Run: headless pygame with SDL's dummy video driver; simulated clock (each Clock.tick advances the game by its frame time, no real sleeping); random seed 0; keys injected as events and as key.get_pressed() state; no mouse input.
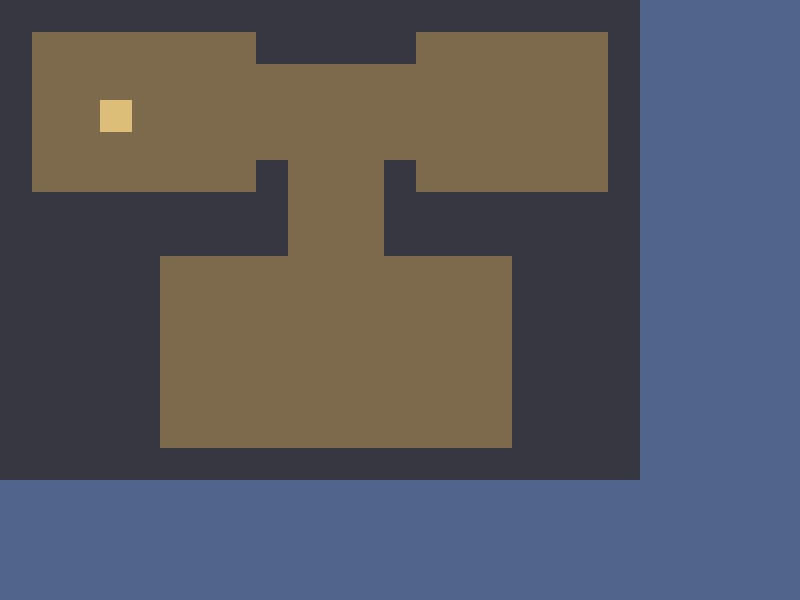
Frame 1 of 4 · flips 1–60 · no input
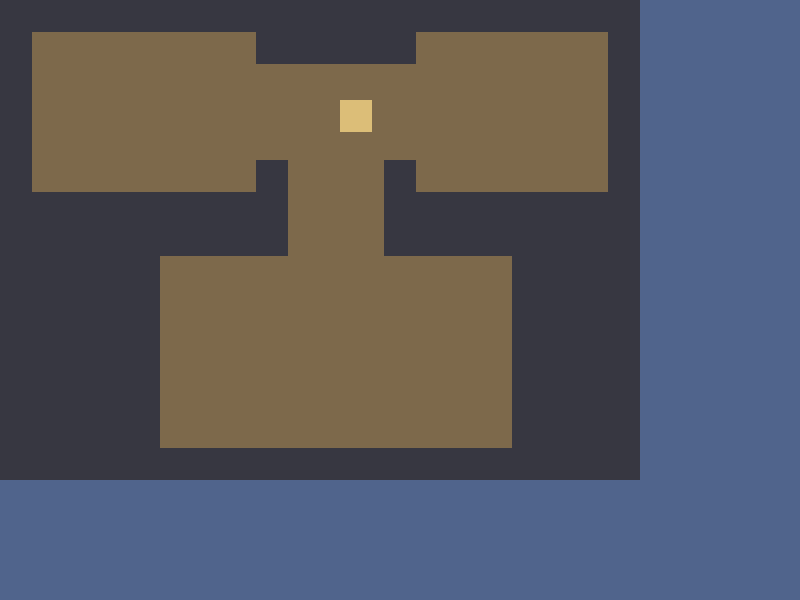
Frame 2 of 4 · flips 61–180 · tapped SPACE, RETURN · held RIGHT (→), D
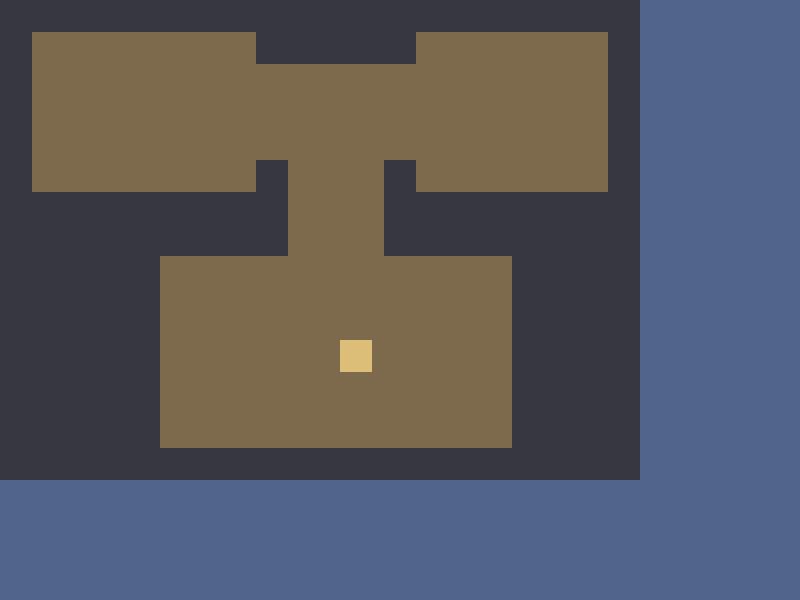
Frame 3 of 4 · flips 181–300 · held DOWN (↓), S
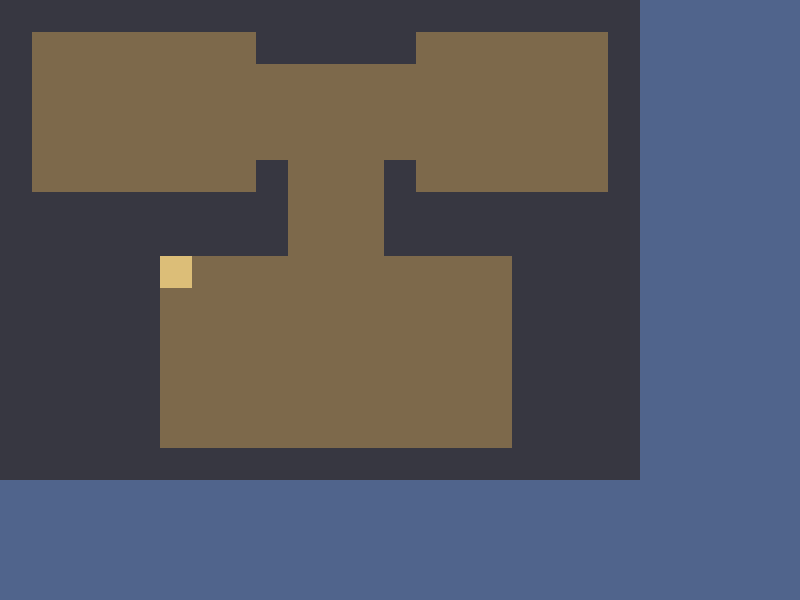
Frame 4 of 4 · flips 301–420 · held LEFT (←), A, UP (↑), W

The pygame program that drew these frames:

import pygame

pygame.init()
Clock = pygame.time.Clock()

Screen = pygame.display.set_mode((800, 600))
pygame.display.set_caption("Debian Dungeon")

Running = True

PlayerX = 100
PlayerY = 100
PlayerSpeed = 90.0

WALL_COLOR = (55, 55, 65)
FLOOR_COLOR = (125, 105, 75)
PLAYER_SIZE = 32
TILE_SIZE = 32

DungeonMap = [
    "####################",
    "#.......#####......#",
    "#..................#",
    "#..................#",
    "#..................#",
    "#.......#...#......#",
    "#########...########",
    "#########...########",
    "#####...........####",
    "#####...........####",
    "#####...........####",
    "#####...........####",
    "#####...........####",
    "#####...........####",
    "####################"
]

def isWall(Column, Row):

    if Row < 0 or Row >= len(DungeonMap):
        return True

    if Column < 0 or Column >= len(DungeonMap[Row]):
       return True

    if DungeonMap[Row][Column] == "#":
        return True
    else:
        return False


def canMove(X, Y):
    LeftColumn = X // TILE_SIZE
    RightColumn = (X + PLAYER_SIZE - 1) // TILE_SIZE
    TopRow = Y // TILE_SIZE
    BottomRow = (Y + PLAYER_SIZE - 1) // TILE_SIZE

    if isWall(LeftColumn, TopRow):
        return False
    if isWall(RightColumn, TopRow):
        return False
    if isWall(LeftColumn, BottomRow):
        return False
    if isWall(RightColumn, BottomRow):
        return False
    return True


def getMoveDistance(X, Y, Distance, Direction):
    Step = int(Distance)
    while Step > 0:
        if Direction == "left":
            if canMove(X - Step, Y):
                return Step
            Step -= 1

        elif Direction == "right":
            if canMove(X + Step, Y):
                return Step
            Step -= 1
            
        elif Direction == "up":
            if canMove(X, Y - Step):
                return Step
            Step -= 1
            
        elif Direction == "down":
            if canMove(X, Y + Step):
                return Step
            Step -= 1

    return 0

    
while Running:

    DeltaTime = Clock.tick(30) / 1000

    Screen.fill((80, 100, 140))

    for RowIndex, Row in enumerate(DungeonMap):
        for ColumnIndex, Tile in enumerate(Row):
            X = ColumnIndex * TILE_SIZE
            Y = RowIndex * TILE_SIZE
            if Tile == "#":
                pygame.draw.rect(Screen, WALL_COLOR, (X, Y, TILE_SIZE, TILE_SIZE))
            else:
                pygame.draw.rect(Screen, FLOOR_COLOR, (X, Y, TILE_SIZE, TILE_SIZE))

    pygame.draw.rect(Screen, (220, 190, 120), (PlayerX, PlayerY, PLAYER_SIZE, PLAYER_SIZE))
    pygame.display.flip()

    for Event in pygame.event.get():
        if Event.type == pygame.QUIT:
            Running = False

    Keys = pygame.key.get_pressed()
    MoveAmount = PlayerSpeed * DeltaTime

    if Keys[pygame.K_RIGHT]:
        MoveDistance = getMoveDistance(PlayerX, PlayerY, MoveAmount, "right")
        PlayerX += MoveDistance

    if Keys[pygame.K_LEFT]:
        MoveDistance = getMoveDistance(PlayerX, PlayerY, MoveAmount, "left")
        PlayerX -= MoveDistance

    if Keys[pygame.K_UP]:
        MoveDistance = getMoveDistance(PlayerX, PlayerY, MoveAmount, "up")
        PlayerY -= MoveDistance

    if Keys[pygame.K_DOWN]:
        MoveDistance = getMoveDistance(PlayerX, PlayerY, MoveAmount, "down")
        PlayerY += MoveDistance


pygame.quit()
